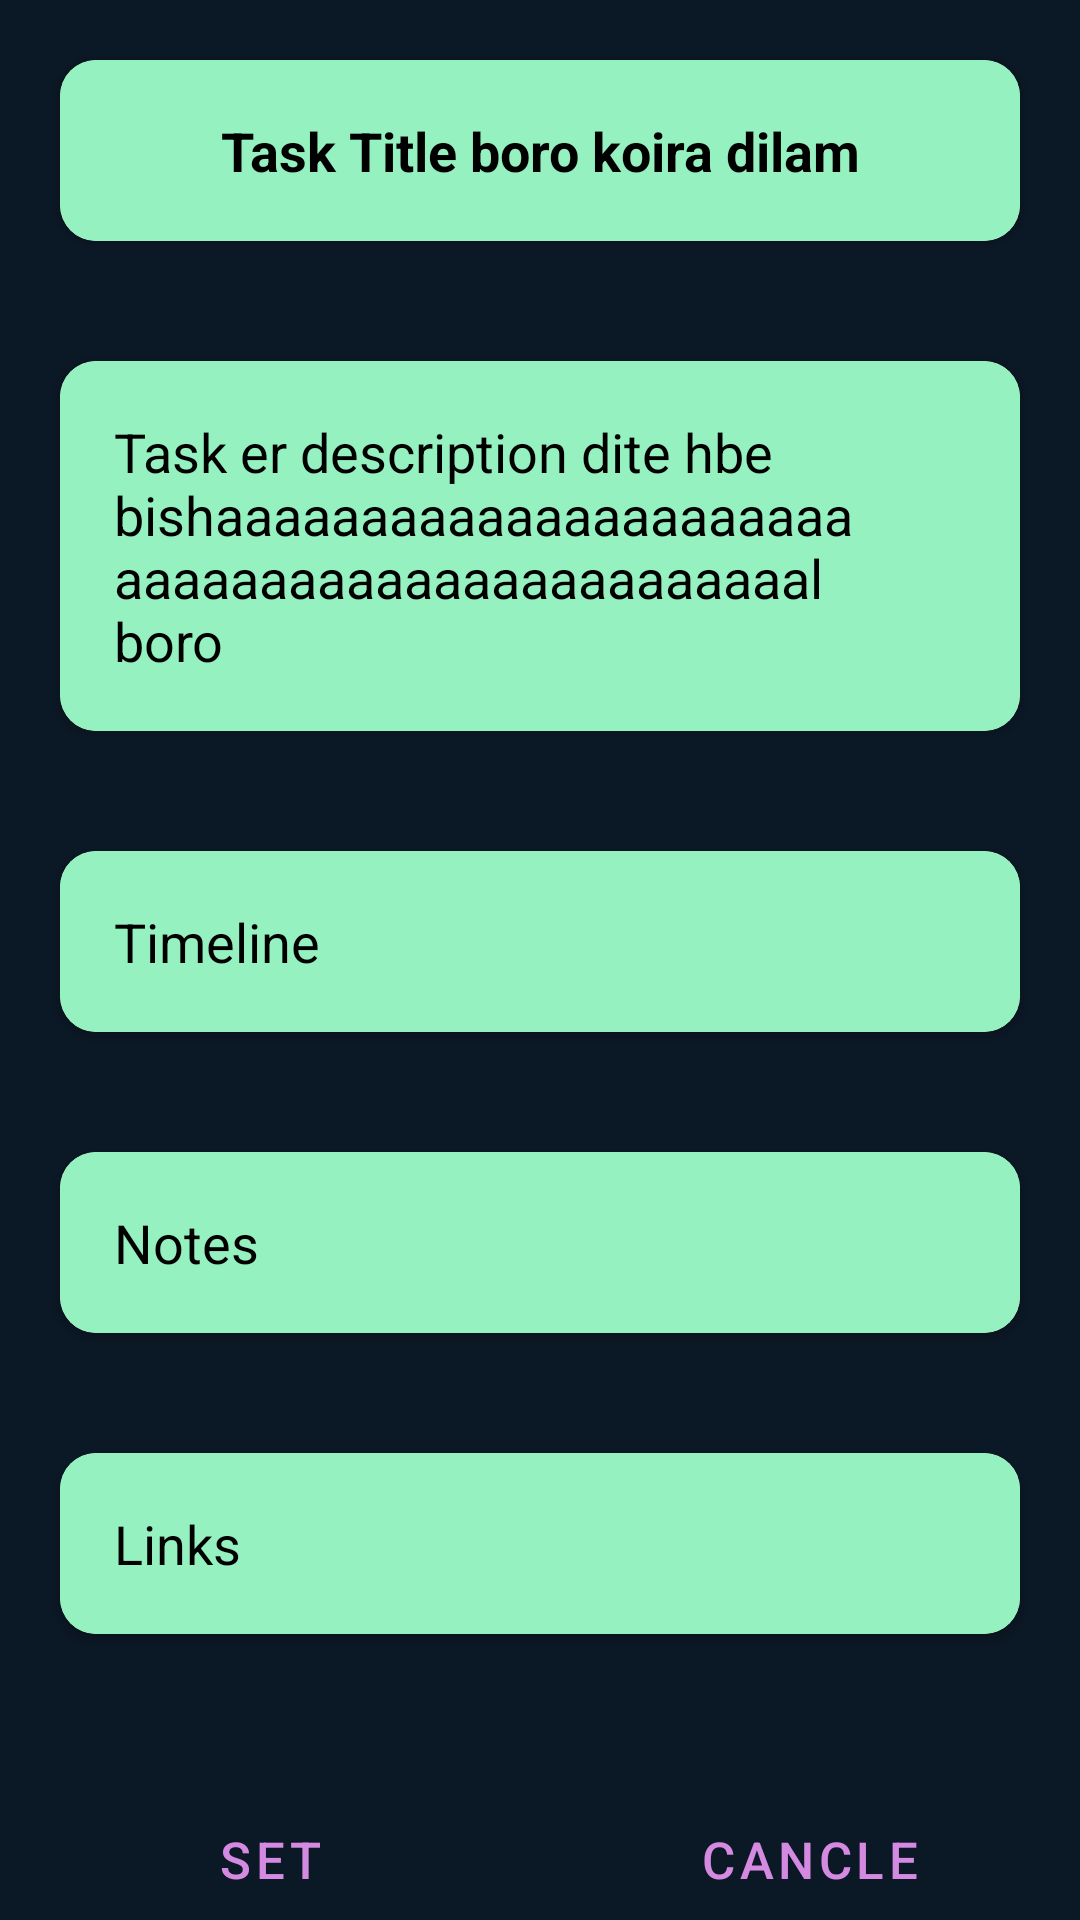

Here is an Android app screen rendered from its layout file. Give the layout XML and the strings, colors and styles it references.
<!-- AndroidManifest.xml: application theme Theme.taskQue_mobile_app -->
<!-- res/layout/activity_edit_task.xml -->
<RelativeLayout xmlns:android="http://schemas.android.com/apk/res/android"
    xmlns:app="http://schemas.android.com/apk/res-auto"
    android:layout_width="match_parent"
    android:layout_height="match_parent"
    android:background="#0B1825">


    <LinearLayout
        android:layout_width="match_parent"
        android:layout_height="match_parent"
        android:orientation="vertical">


        <androidx.cardview.widget.CardView
            android:id="@+id/cardiew_tasktitle"
            android:layout_width="match_parent"
            android:layout_height="wrap_content"
            android:layout_margin="20dp"
            app:cardCornerRadius="12dp">

            <TextView
                android:id="@+id/textview_tasktitle"
                android:layout_width="match_parent"
                android:layout_height="wrap_content"
                android:background="#95F1C0"
                android:gravity="center"
                android:padding="18dp"

                android:text="Task Title boro koira dilam"
                android:textColor="@color/black"
                android:textSize="18dp"
                android:textStyle="bold" />


        </androidx.cardview.widget.CardView>

        <androidx.cardview.widget.CardView
            android:id="@+id/cardiew_taskDescription"
            android:layout_width="match_parent"
            android:layout_height="wrap_content"
            android:layout_margin="20dp"
            app:cardCornerRadius="12dp">

            <TextView
                android:id="@+id/textview_taskDescription"
                android:layout_width="match_parent"
                android:layout_height="wrap_content"
                android:background="#95F1C0"
                android:padding="18dp"
                android:text="Task er description dite hbe bishaaaaaaaaaaaaaaaaaaaaaaaaaaaaaaaaaaaaaaaaaaaaaal boro"
                android:textColor="@color/black"
                android:textSize="18sp" />


        </androidx.cardview.widget.CardView>

        <androidx.cardview.widget.CardView
            android:id="@+id/cardiew_tasktimeline"
            android:layout_width="match_parent"
            android:layout_height="wrap_content"
            android:layout_margin="20dp"
            app:cardCornerRadius="12dp">

            <TextView
                android:id="@+id/textview_tasktimeline"
                android:layout_width="match_parent"
                android:layout_height="wrap_content"
                android:background="#95F1C0"
                android:padding="18dp"
                android:text="Timeline"
                android:textColor="@color/black"
                android:textSize="18sp" />


        </androidx.cardview.widget.CardView>

        <androidx.cardview.widget.CardView
            android:id="@+id/cardiew_tasknotes"
            android:layout_width="match_parent"
            android:layout_height="wrap_content"
            android:layout_margin="20dp"
            app:cardCornerRadius="12dp">

            <TextView
                android:id="@+id/textview_tasknotes"
                android:layout_width="match_parent"
                android:layout_height="wrap_content"
                android:background="#95F1C0"
                android:padding="18dp"
                android:text="Notes"
                android:textColor="@color/black"
                android:textSize="18sp" />


        </androidx.cardview.widget.CardView>

        <androidx.cardview.widget.CardView
            android:id="@+id/cardiew_tasklinks"
            android:layout_width="match_parent"
            android:layout_height="wrap_content"
            android:layout_margin="20dp"
            app:cardCornerRadius="12dp">

            <TextView
                android:id="@+id/textview_tasklinks"
                android:layout_width="match_parent"
                android:layout_height="wrap_content"
                android:background="#95F1C0"
                android:padding="18dp"
                android:text="Links"
                android:textColor="@color/black"
                android:textSize="18sp" />


        </androidx.cardview.widget.CardView>


        <LinearLayout
            android:layout_width="match_parent"
            android:layout_height="wrap_content"
            android:orientation="horizontal">


            <Button
                android:id="@+id/set_btn_edit_task"
                style="?android:attr/buttonBarButtonStyle"
                android:layout_width="0dp"
                android:layout_height="70dp"
                android:layout_margin="20dp"
                android:layout_marginLeft="30dp"
                android:layout_weight="1"
                android:text="Set"
                android:textColor="@drawable/button_color_change"
                android:textSize="17sp" />

            <Button
                android:id="@+id/cancle_btn_edit_task"
                style="?android:attr/buttonBarButtonStyle"
                android:layout_width="0dp"
                android:layout_height="70dp"
                android:layout_margin="20dp"
                android:layout_marginRight="30dp"
                android:layout_weight="1"
                android:text="Cancle"
                android:textColor="@drawable/button_color_change"

                android:textSize="17sp" />


        </LinearLayout>


    </LinearLayout>


</RelativeLayout>
<!-- resources referenced by this layout -->
<resources>
  <!-- drawable button_color_change (drawable) -->
  <?xml version="1.0" encoding="utf-8"?>
  <selector xmlns:android="http://schemas.android.com/apk/res/android">
  
      <item android:state_pressed="true" android:color="#70EA7F "/>
      <item android:state_enabled="true" android:color="#D48AE1"/>
  
      <item android:state_pressed="false" android:color="#505150"/>
  
  </selector>
  <style name="Theme.taskQue_mobile_app" parent="Theme.MaterialComponents.DayNight.DarkActionBar">
          
          <item name="colorPrimary">@color/purple_500</item>
          <item name="colorPrimaryVariant">@color/purple_700</item>
          <item name="colorOnPrimary">@color/white</item>
          
          <item name="colorSecondary">@color/teal_200</item>
          <item name="colorSecondaryVariant">@color/teal_700</item>
          <item name="colorOnSecondary">@color/black</item>
          
          <item name="android:statusBarColor" tools:targetApi="l">?attr/colorPrimaryVariant</item>
          
      </style>
  <!-- not gathered from this repository: default colours our renderer supplied (Android Studio template values) -->
  <color name="purple_500">#FF6200EE</color>
  <color name="purple_700">#FF3700B3</color>
  <color name="teal_200">#FF03DAC5</color>
  <color name="teal_700">#FF018786</color>
  <color name="black">#FF000000</color>
  <color name="white">#FFFFFFFF</color>
</resources>
